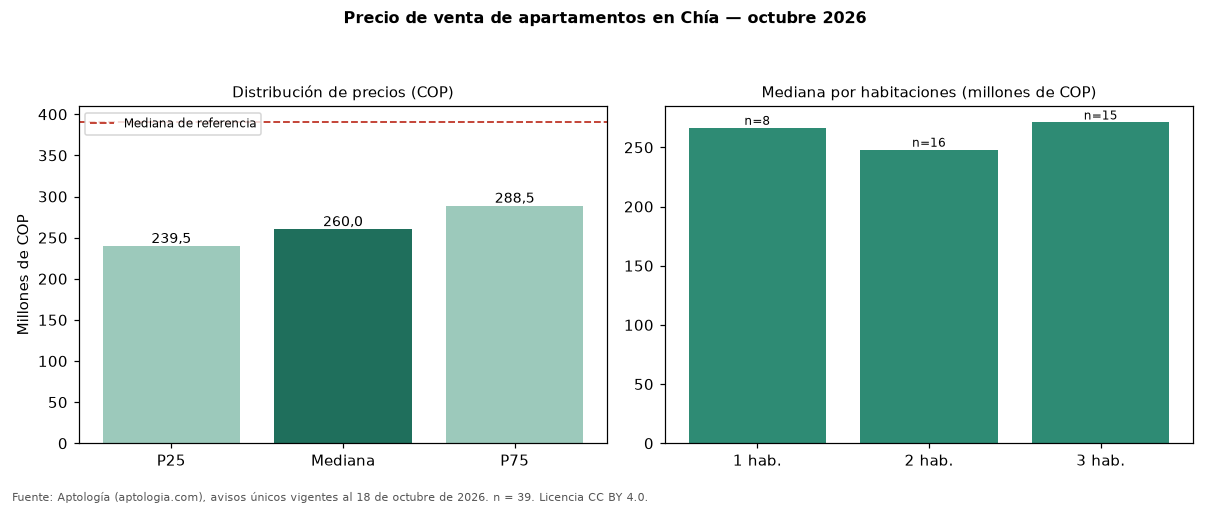

Source data for this figure (header and first rows):
seccion, metrica, valor_cop, n
precio, p25, 239500000, 39
precio, mediana, 260000000, 39
precio, p75, 288500000, 39
cop_por_m2, p25, 4725000, 39
cop_por_m2, mediana, 5090909, 39
cop_por_m2, p75, 6155365, 39
area, area_mediana_m2, 50.0, 39
habitaciones, 1, 266500000, 8
habitaciones, 2, 248000000, 16
habitaciones, 3, 271000000, 15
administracion, mediana, 185000, 36
estrato, moda, 3, 
parqueadero, porcentaje_con_parqueadero, 30.8, 39
referencia, mediana_referencia, 390000000, 77
referencia, mediana_cop_por_m2_referencia, 5131661, 77
